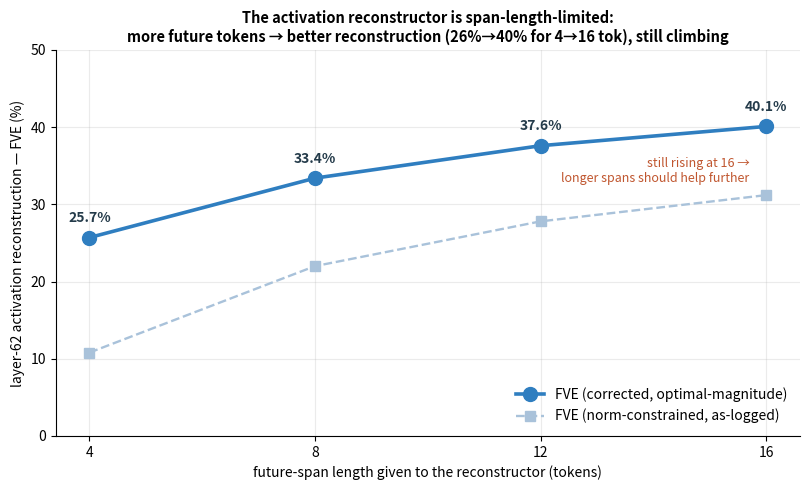

This chart was generated by the following Python code: (Note: this script raises an exception after producing the figure.)
"""FVE vs future-span length: does the AR reconstruct a layer-62 activation better with more
future tokens? Each arm = AR trained on a FIXED future-span length, span-only, 1500 steps."""
import json
import matplotlib
matplotlib.use("Agg")
import matplotlib.pyplot as plt

L = [4, 8, 12, 16]
fve_corr = [25.7, 33.4, 37.6, 40.1]
fve_norm = [10.8, 22.0, 27.8, 31.2]
cos = [0.666, 0.708, 0.730, 0.742]

fig, ax = plt.subplots(figsize=(8.2, 5.0))
ax.plot(L, fve_corr, "-o", lw=2.6, ms=10, color="#2f7ec0", label="FVE (corrected, optimal-magnitude)")
ax.plot(L, fve_norm, "--s", lw=1.7, ms=7, color="#a9c2da", label="FVE (norm-constrained, as-logged)")
for x, y in zip(L, fve_corr):
    ax.annotate(f"{y:.1f}%", (x, y), textcoords="offset points", xytext=(0, 11),
                ha="center", fontsize=10, weight="bold", color="#243b4a")
ax.annotate("still rising at 16 →\nlonger spans should help further", (16, 40.1),
            textcoords="offset points", xytext=(-12, -40), ha="right", fontsize=9, color="#c0562f")
ax.set_xticks(L)
ax.set_xlabel("future-span length given to the reconstructor (tokens)")
ax.set_ylabel("layer-62 activation reconstruction — FVE (%)")
ax.set_title("The activation reconstructor is span-length-limited:\n"
             "more future tokens → better reconstruction (26%→40% for 4→16 tok), still climbing",
             fontsize=10.5, weight="bold")
ax.set_ylim(0, 50)
ax.grid(alpha=0.25)
ax.legend(frameon=False, loc="lower right")
for s in ("top", "right"):
    ax.spines[s].set_visible(False)
plt.tight_layout()
plt.savefig("/home/celeste/skip-lens/scripts/futurespan_sweep.png", dpi=150, bbox_inches="tight")
plt.savefig("/home/celeste/skip-lens/scripts/futurespan_sweep.pdf", bbox_inches="tight")
json.dump({"future_span_tokens": L, "fve_corrected_pct": fve_corr, "fve_norm_pct": fve_norm, "cos": cos},
          open("/home/celeste/skip-lens/scripts/futurespan_sweep.json", "w"), indent=2)
print("saved futurespan_sweep.{png,pdf,json}")
